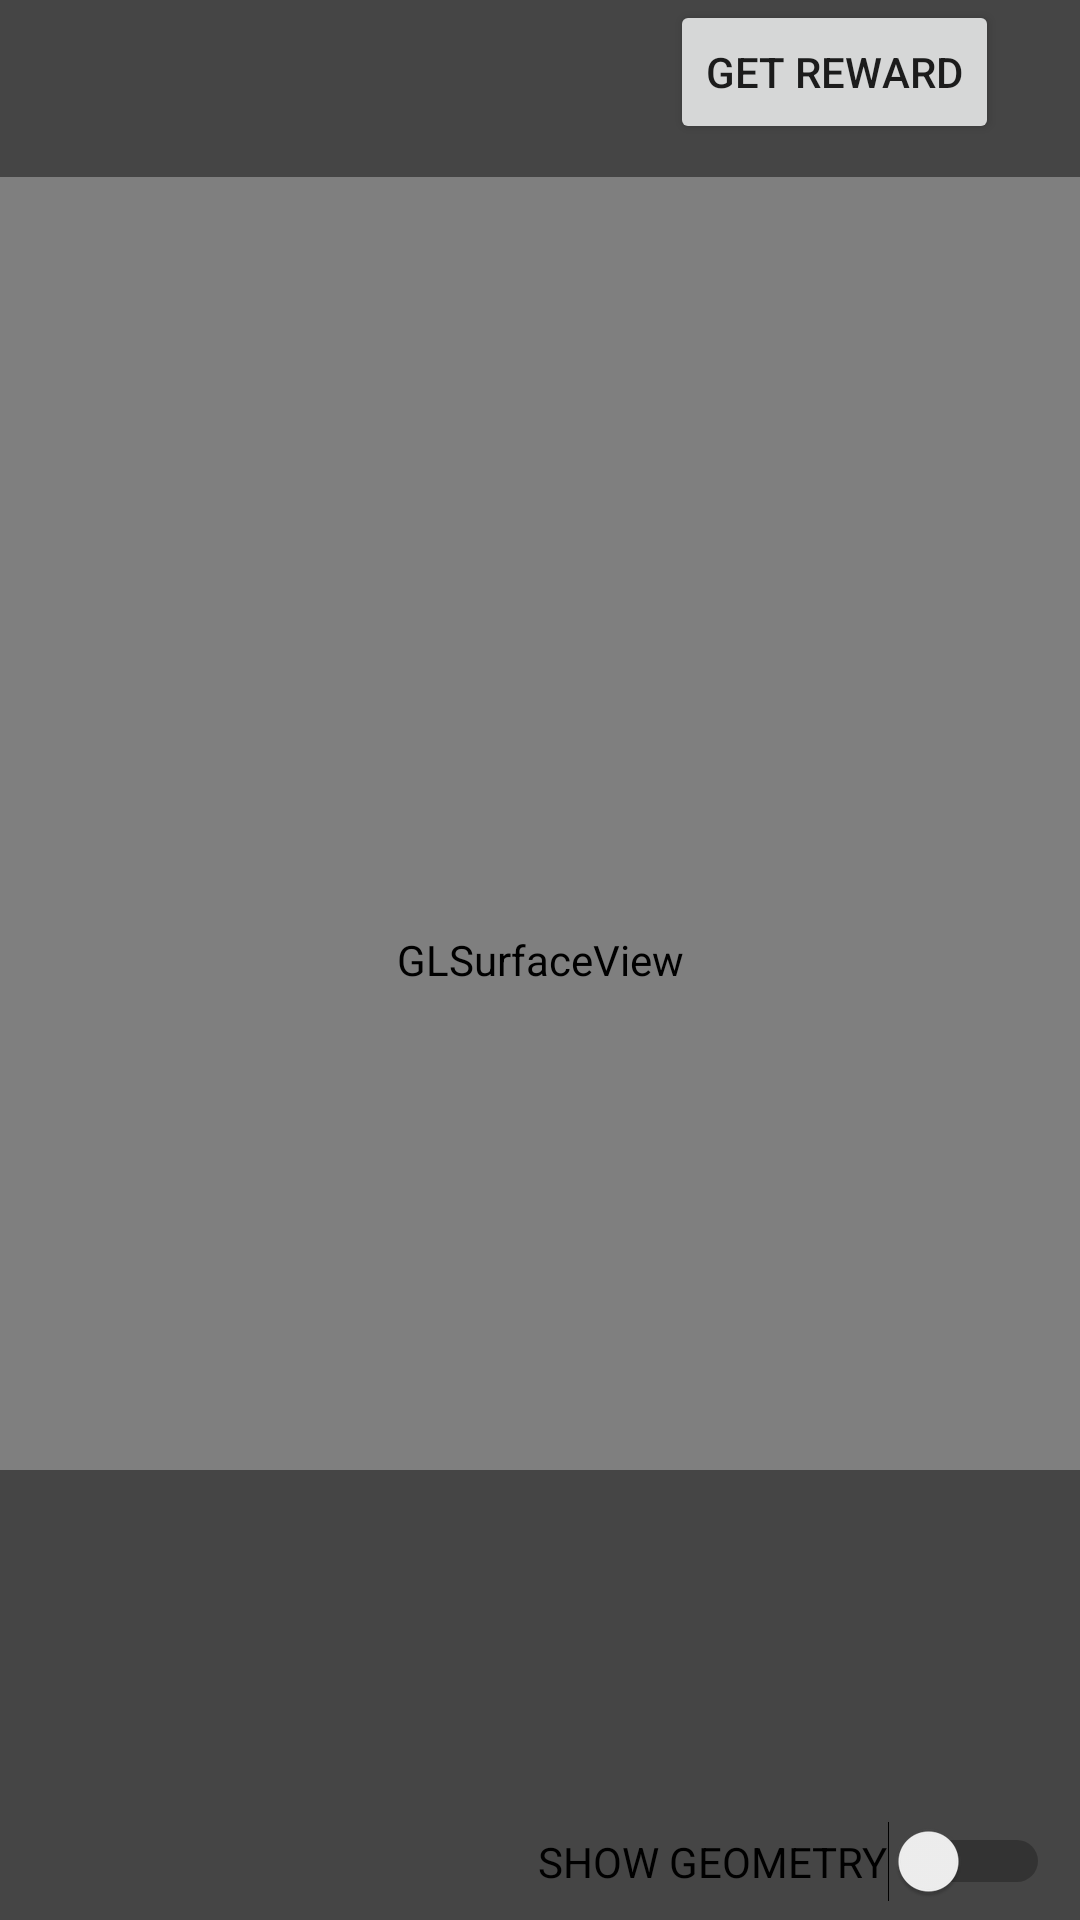

Reconstruct the res/layout file that produces this screen, plus the resources it refers to.
<!-- AndroidManifest.xml: application theme Theme.TheTrek -->
<!-- res/layout/activity_main.xml -->
<?xml version="1.0" encoding="utf-8"?>
<RelativeLayout xmlns:android="http://schemas.android.com/apk/res/android"
    xmlns:tools="http://schemas.android.com/tools"
    android:layout_width="match_parent"
    android:layout_height="match_parent"
    tools:context=".geospatial.GeospatialActivity">

  <android.opengl.GLSurfaceView
      android:id="@+id/surfaceview"
      android:layout_width="fill_parent"
      android:layout_height="fill_parent"
      android:layout_gravity="top"/>

  <TextView
      android:id="@+id/status_text_view"
      android:layout_width="fill_parent"
      android:layout_height="150dp"
      android:layout_alignParentStart="true"
      android:layout_alignParentBottom="true"
      android:padding="20dp"
      android:textColor="#ffffff"
      android:background="#bf323232"/>

  <TextView
      android:id="@+id/geospatial_pose_view"
      android:layout_width="fill_parent"
      android:layout_height="wrap_content"
      android:layout_gravity="top"
      android:padding="20dp"
      android:textColor="#ffffff"
      android:background="#bf323232"/>

  <TextView
      android:id="@+id/tap_screen_text_view"
      android:layout_width="wrap_content"
      android:layout_height="wrap_content"
      android:layout_above="@+id/status_text_view"
      android:layout_centerInParent="true"
      android:visibility="gone"
      android:text="@string/tap_screen_text"
      android:textColor="#ffffff"/>

  <Button
      android:id="@+id/set_anchor_button"
      android:layout_width="wrap_content"
      android:layout_height="wrap_content"
      android:layout_above="@+id/streetscape_geometry_switch"
      android:text="@string/button_text_set_anchor"
      android:drawableRight="@drawable/ic_settings_white"
      android:layout_alignParentRight="true"
      android:visibility="invisible"/>

  <Switch
      android:id="@+id/streetscape_geometry_switch"
      android:layout_width="wrap_content"
      android:layout_height="wrap_content"
      android:text="@string/switch_render_streetscaope_geometry"
      android:layout_alignParentRight="true"
      android:layout_alignParentBottom="true"
      android:padding="10dp"
      android:textOff="Off"
      android:textOn="On" />

  <Button
      android:id="@+id/clear_anchors_button"
      android:layout_width="wrap_content"
      android:layout_height="wrap_content"
      android:text="@string/button_text_clear_anchors"
      android:layout_alignParentLeft="true"
      android:layout_alignParentBottom="true"
      android:visibility="invisible"/>

  <Button
      android:id="@+id/geo_get_reward_btn"
      android:layout_width="wrap_content"
      android:layout_height="wrap_content"
      android:layout_alignParentEnd="true"
      android:layout_marginEnd="27dp"
      android:text="Get reward" />

</RelativeLayout>
<!-- resources referenced by this layout -->
<resources>
  <string name="button_text_clear_anchors" translatable="false">CLEAR ALL ANCHORS</string>
  <string name="button_text_set_anchor" translatable="false">ANCHOR SETTING</string>
  <string name="switch_render_streetscaope_geometry" translatable="false">SHOW GEOMETRY</string>
  <string name="tap_screen_text" translatable="false">TAP ON SCREEN TO CREATE ANCHOR</string>
  <style name="Theme.TheTrek" parent="Theme.MaterialComponents.DayNight.DarkActionBar">
          
          <item name="colorPrimary">@color/purple_500</item>
          <item name="colorPrimaryVariant">@color/purple_700</item>
          <item name="colorOnPrimary">@color/white</item>
          
          <item name="colorSecondary">@color/teal_200</item>
          <item name="colorSecondaryVariant">@color/teal_700</item>
          <item name="colorOnSecondary">@color/black</item>
          
          <item name="android:statusBarColor">?attr/colorPrimaryVariant</item>
          
      </style>
  <color name="purple_500">#FF6200EE</color>
  <color name="purple_700">#FF3700B3</color>
  <color name="white">#FFFFFFFF</color>
  <color name="teal_200">#FF03DAC5</color>
  <color name="teal_700">#FF018786</color>
  <color name="black">#FF000000</color>
</resources>
